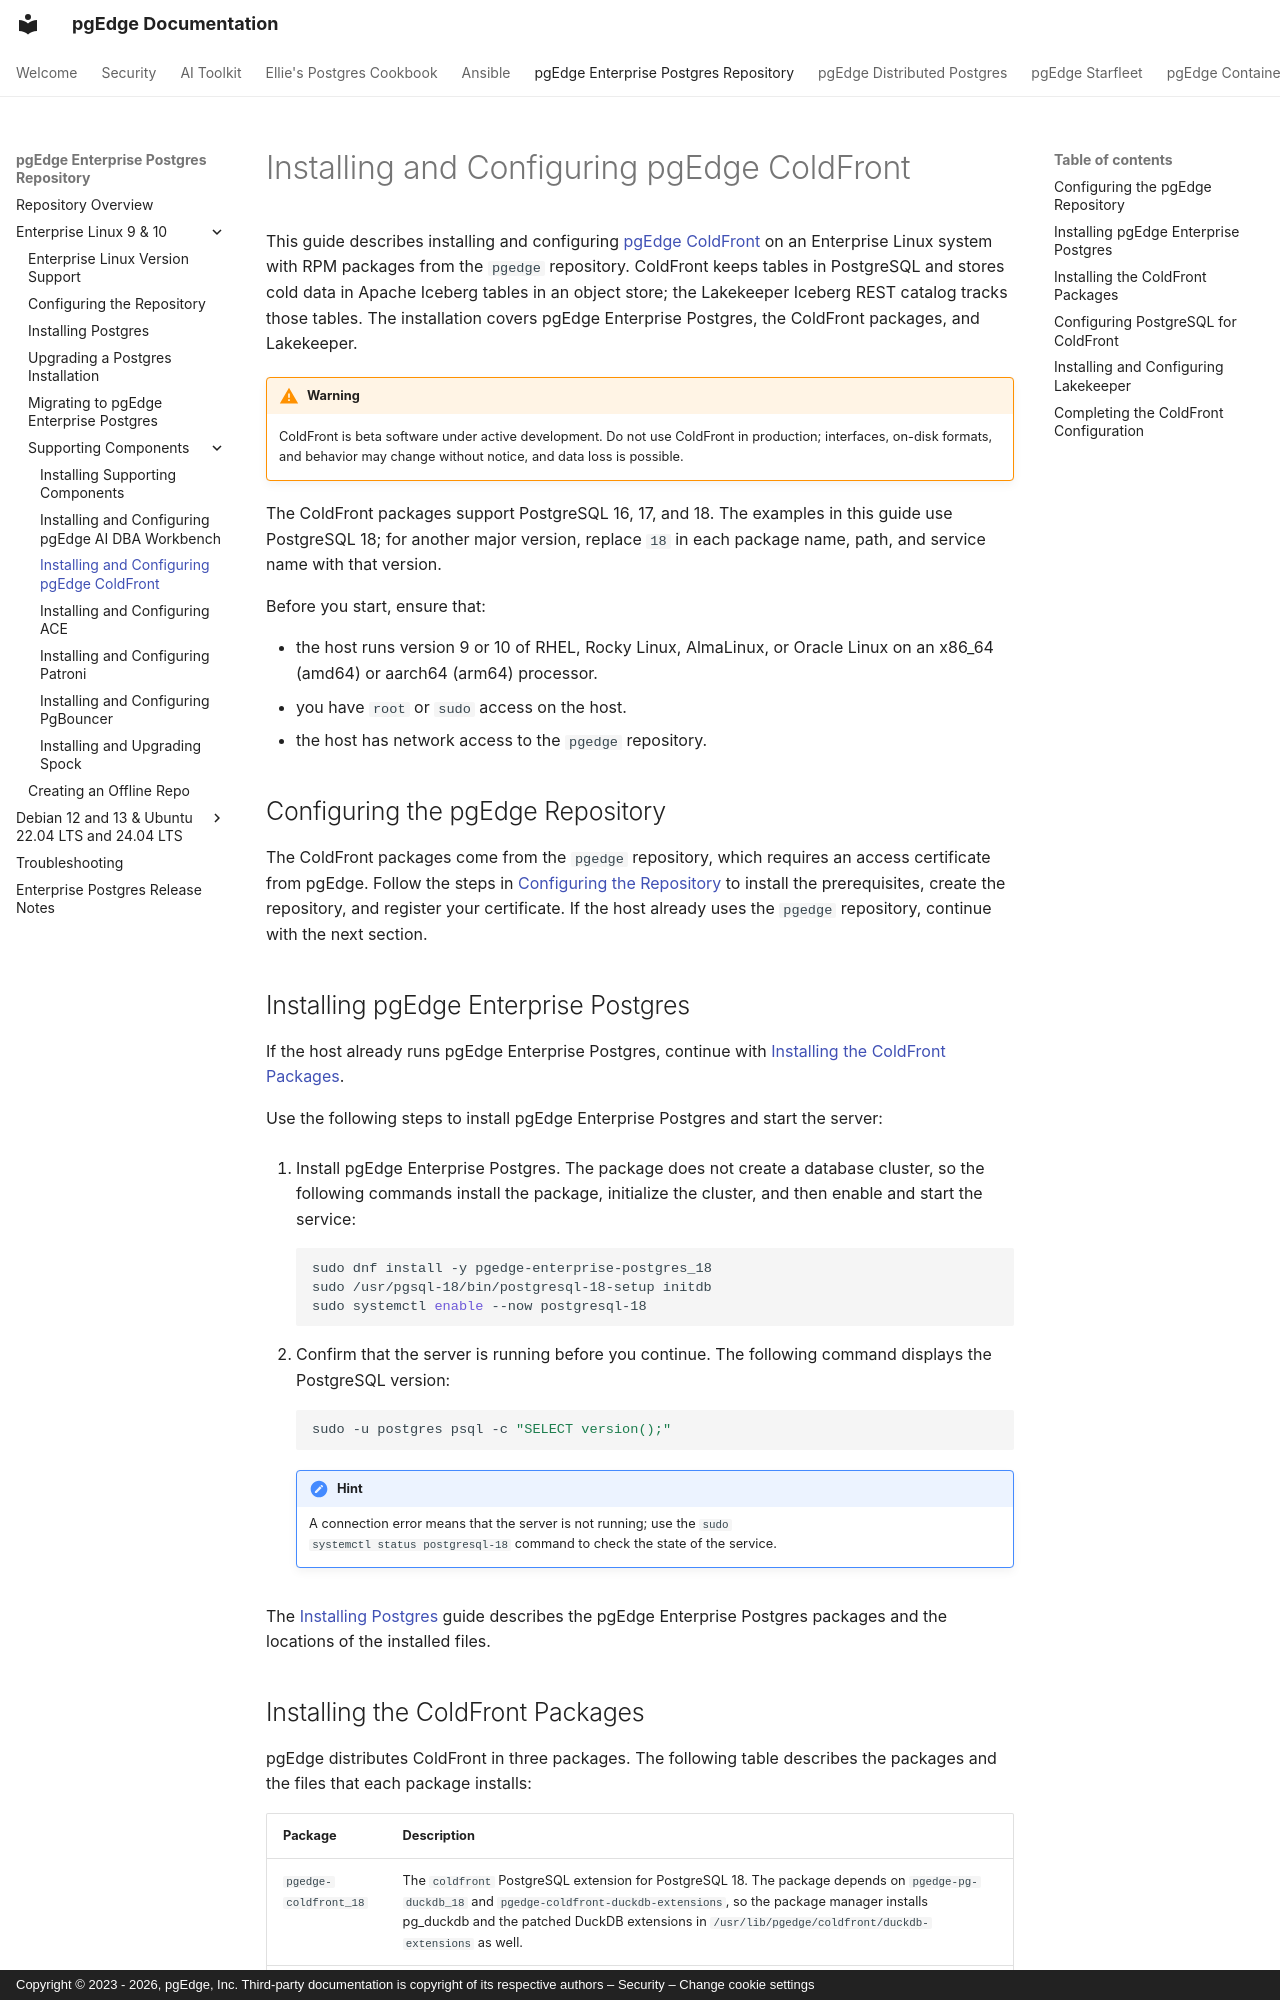

repository: pgEdge/pgedge-docs · page: enterprise/el/components/coldfront/index.html · generator: mkdocs · copyright: Copyright © 2023 - 2026, pgEdge, Inc. Third-party documentation is copyright of its respective authors – Security – Change cookie settings

# Installing and Configuring pgEdge ColdFront

This guide describes installing and configuring
[pgEdge ColdFront](https://docs.pgedge.com/coldfront/) on an Enterprise Linux
system with RPM packages from the `pgedge` repository. ColdFront keeps tables
in PostgreSQL and stores cold data in Apache Iceberg tables in an object store;
the Lakekeeper Iceberg REST catalog tracks those tables. The installation
covers pgEdge Enterprise Postgres, the ColdFront packages, and Lakekeeper.

!!! warning

    ColdFront is beta software under active development. Do not use ColdFront
    in production; interfaces, on-disk formats, and behavior may change without
    notice, and data loss is possible.

The ColdFront packages support PostgreSQL 16, 17, and 18. The examples in this
guide use PostgreSQL 18; for another major version, replace `18` in each
package name, path, and service name with that version.

Before you start, ensure that:

- the host runs version 9 or 10 of RHEL, Rocky Linux, AlmaLinux, or Oracle
  Linux on an x86_64 (amd64) or aarch64 (arm64) processor.
- you have `root` or `sudo` access on the host.
- the host has network access to the `pgedge` repository.

## Configuring the pgEdge Repository

The ColdFront packages come from the `pgedge` repository, which requires an
access certificate from pgEdge. Follow the steps in
[Configuring the Repository](../configure-repo.md) to install the
prerequisites, create the repository, and register your certificate. If the
host already uses the `pgedge` repository, continue with the next section.

## Installing pgEdge Enterprise Postgres

If the host already runs pgEdge Enterprise Postgres, continue with
[Installing the ColdFront Packages](#installing-the-coldfront-packages).

Use the following steps to install pgEdge Enterprise Postgres and start the
server:

1. Install pgEdge Enterprise Postgres. The package does not create a database
    cluster, so the following commands install the package, initialize the
    cluster, and then enable and start the service:

    ```bash
    sudo dnf install -y pgedge-enterprise-postgres_18
    sudo /usr/pgsql-18/bin/postgresql-18-setup initdb
    sudo systemctl enable --now postgresql-18
    ```

2. Confirm that the server is running before you continue. The following
    command displays the PostgreSQL version:

    ```bash
    sudo -u postgres psql -c "SELECT version();"
    ```

    !!! hint

        A connection error means that the server is not running; use the `sudo
        systemctl status postgresql-18` command to check the state of the
        service.

The [Installing Postgres](../installing.md) guide describes the pgEdge
Enterprise Postgres packages and the locations of the installed files.
